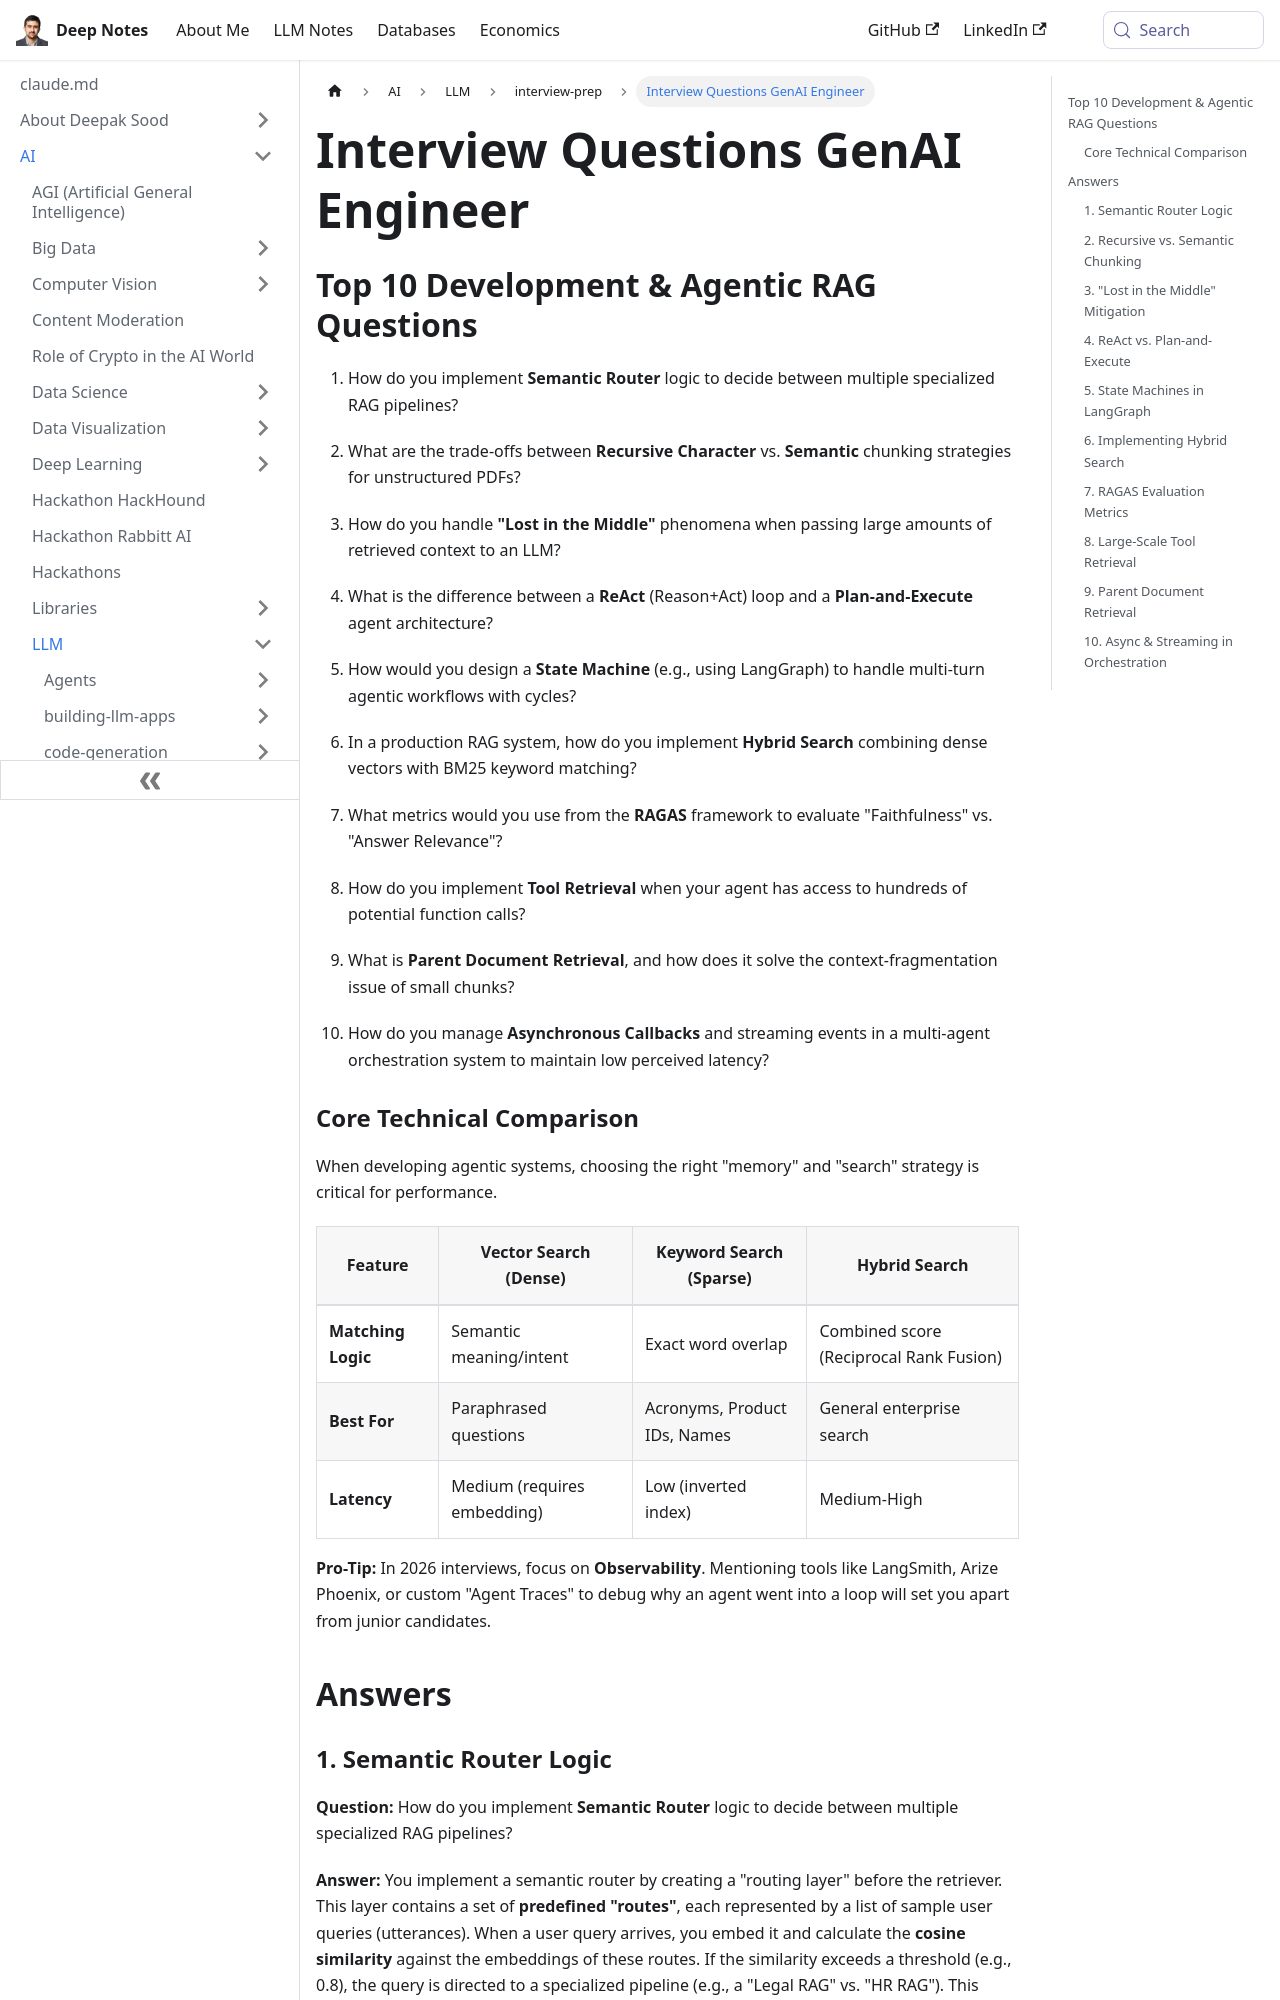

repository: deepaksood619/deepaksood619.github.io · page: ai/llm/interview-prep/interview-questions-genai-engineer/index.html · generator: docusaurus

---
slug: /ai/llm/interview-prep/interview-questions-genai-engineer
title: Interview Questions GenAI Engineer
description: Discover essential interview questions for GenAI Engineers, covering RAG strategies, semantic routing, agent architectures, and hybrid search metrics.
created: 2026-06-18
updated: 2026-06-18
---
## Top 10 Development & Agentic RAG Questions

1. How do you implement **Semantic Router** logic to decide between multiple specialized RAG pipelines?

2. What are the trade-offs between **Recursive Character** vs. **Semantic** chunking strategies for unstructured PDFs?

3. How do you handle **"Lost in the Middle"** phenomena when passing large amounts of retrieved context to an LLM?

4. What is the difference between a **ReAct** (Reason+Act) loop and a **Plan-and-Execute** agent architecture?

5. How would you design a **State Machine** (e.g., using LangGraph) to handle multi-turn agentic workflows with cycles?

6. In a production RAG system, how do you implement **Hybrid Search** combining dense vectors with BM25 keyword matching?

7. What metrics would you use from the **RAGAS** framework to evaluate "Faithfulness" vs. "Answer Relevance"?

8. How do you implement **Tool Retrieval** when your agent has access to hundreds of potential function calls?

9. What is **Parent Document Retrieval**, and how does it solve the context-fragmentation issue of small chunks?

10. How do you manage **Asynchronous Callbacks** and streaming events in a multi-agent orchestration system to maintain low perceived latency?

### Core Technical Comparison

When developing agentic systems, choosing the right "memory" and "search" strategy is critical for performance.

|**Feature**|**Vector Search (Dense)**|**Keyword Search (Sparse)**|**Hybrid Search**|
|---|---|---|---|
|**Matching Logic**|Semantic meaning/intent|Exact word overlap|Combined score (Reciprocal Rank Fusion)|
|**Best For**|Paraphrased questions|Acronyms, Product IDs, Names|General enterprise search|
|**Latency**|Medium (requires embedding)|Low (inverted index)|Medium-High|

**Pro-Tip:** In 2026 interviews, focus on **Observability**. Mentioning tools like LangSmith, Arize Phoenix, or custom "Agent Traces" to debug why an agent went into a loop will set you apart from junior candidates.

## Answers

### 1. Semantic Router Logic

**Question:** How do you implement **Semantic Router** logic to decide between multiple specialized RAG pipelines?

**Answer:** You implement a semantic router by creating a "routing layer" before the retriever. This layer contains a set of **predefined "routes"**, each represented by a list of sample user queries (utterances). When a user query arrives, you embed it and calculate the **cosine similarity** against the embeddings of these routes. If the similarity exceeds a threshold (e.g., 0.8), the query is directed to a specialized pipeline (e.g., a "Legal RAG" vs. "HR RAG"). This avoids using a slow LLM for classification, reducing latency from ~2s to ~50ms.
